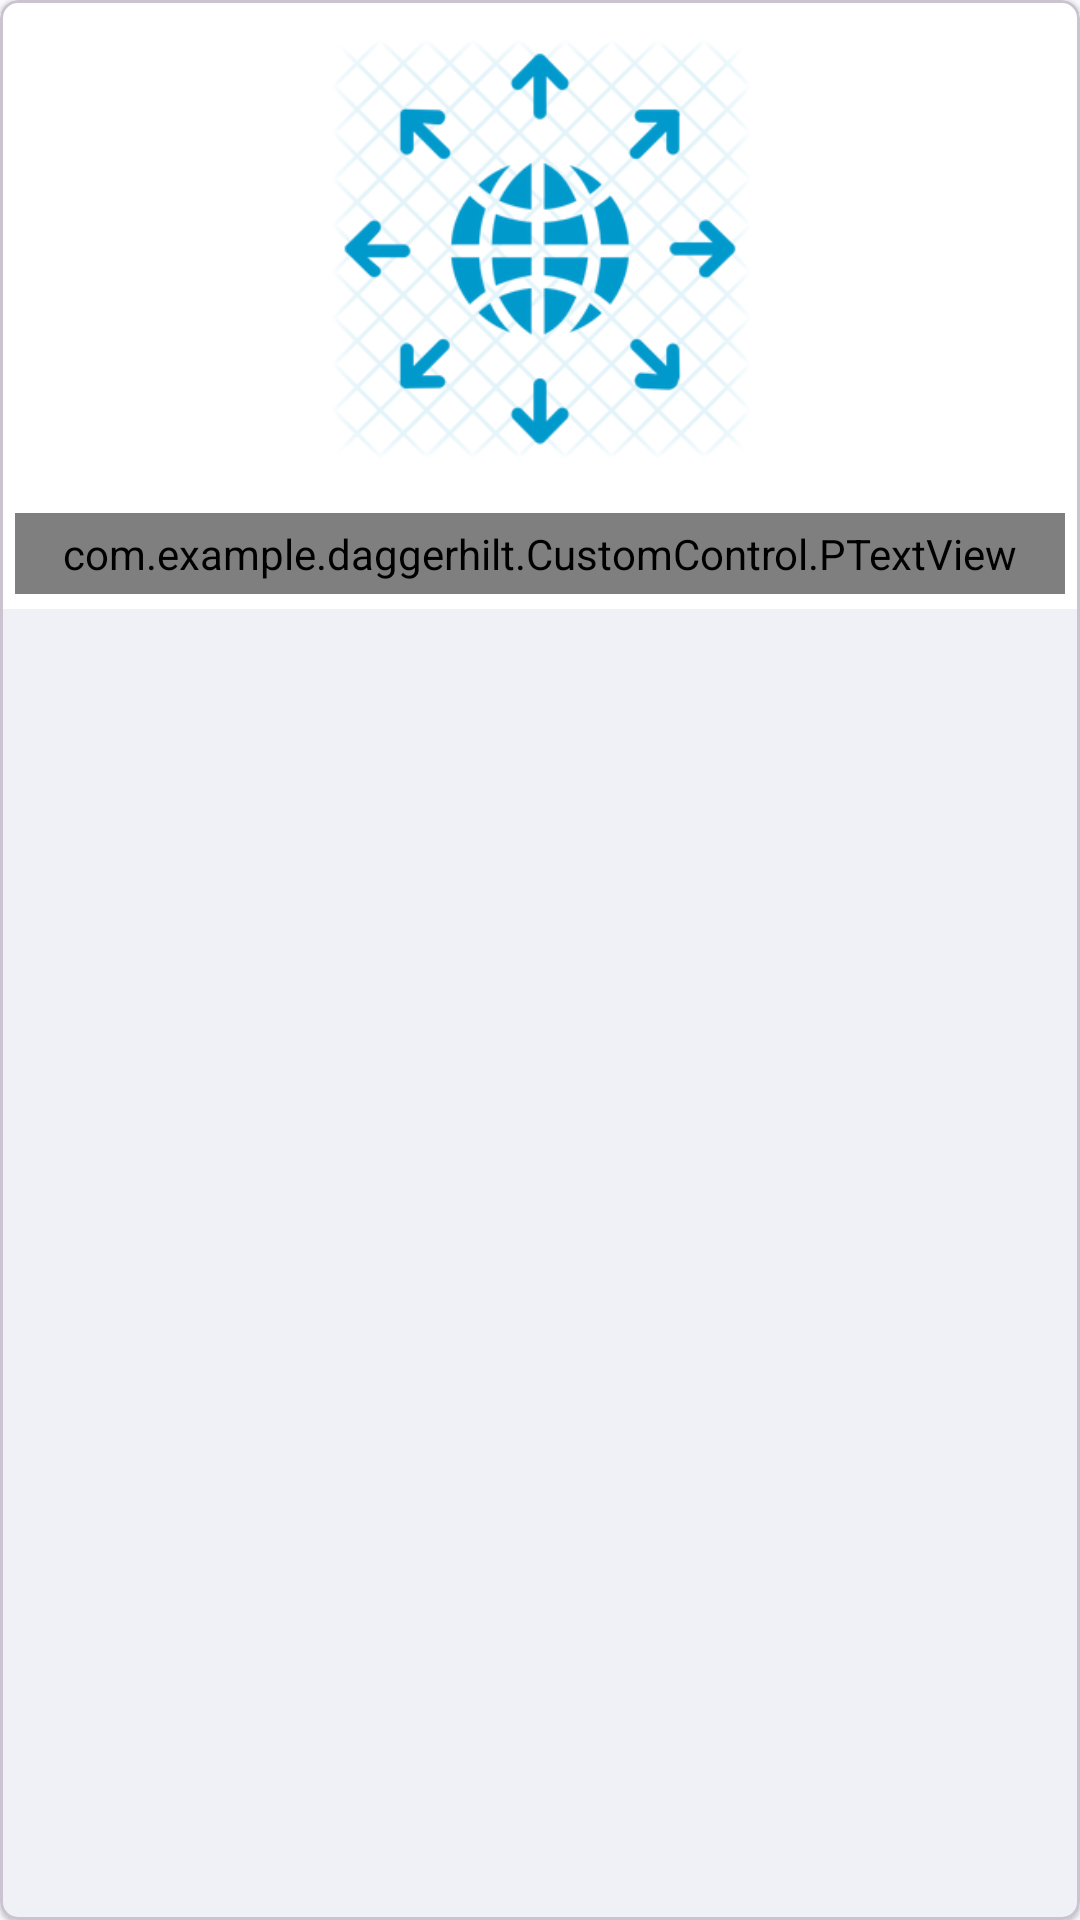

This screen was rendered from an Android layout file. Write that file and the resources it references.
<!-- AndroidManifest.xml: application theme Theme.DaggerHilt -->
<!-- res/layout/dashboard_rv_item.xml -->
<?xml version="1.0" encoding="utf-8"?>
<com.google.android.material.card.MaterialCardView xmlns:android="http://schemas.android.com/apk/res/android"
    xmlns:app="http://schemas.android.com/apk/res-auto"
    android:layout_width="match_parent"
    android:layout_height="wrap_content"
    android:layout_gravity="center"
    android:layout_margin="@dimen/spacing_small"
    android:background="@android:color/white"
    app:cardCornerRadius="6dp"
    app:cardElevation="1dp">

    <LinearLayout
        android:layout_width="match_parent"
        android:layout_height="wrap_content"
        android:background="@android:color/white"
        android:orientation="vertical">


        <androidx.appcompat.widget.AppCompatImageView
            android:id="@+id/idIVCourse"
            android:layout_width="150dp"
            android:layout_height="150dp"
            android:layout_gravity="center"
            android:layout_margin="8dp"
            android:padding="5dp"
            android:scaleType="centerCrop"
            android:src="@drawable/global_market"
            android:tint="@android:color/holo_blue_dark" />

        <com.example.daggerhilt.CustomControl.PTextView
            android:id="@+id/idTVCourse"
            android:layout_width="match_parent"
            android:layout_height="wrap_content"
            android:layout_gravity="center"
            android:layout_margin="5dp"
            android:padding="4dp"
            android:text="@string/global_market"
            android:textAlignment="center"
            android:textSize="@dimen/text_size_default"
            app:textStyle="@integer/bold" />

    </LinearLayout>

</com.google.android.material.card.MaterialCardView>
<!-- resources referenced by this layout -->
<resources>
  <dimen name="spacing_small">@dimen/_8sdp</dimen>
  <dimen name="text_size_default">@dimen/_12ssp</dimen>
  <!-- drawable global_market: png bitmap (drawable, 36626 bytes) -->
  <integer name="bold">1</integer>
  <string name="global_market">Global Market</string>
  <style name="Theme.DaggerHilt" parent="Base.Theme.DaggerHilt" />
  <style name="Base.Theme.DaggerHilt" parent="Theme.Material3.DynamicColors.DayNight">
  
  
      </style>
</resources>
